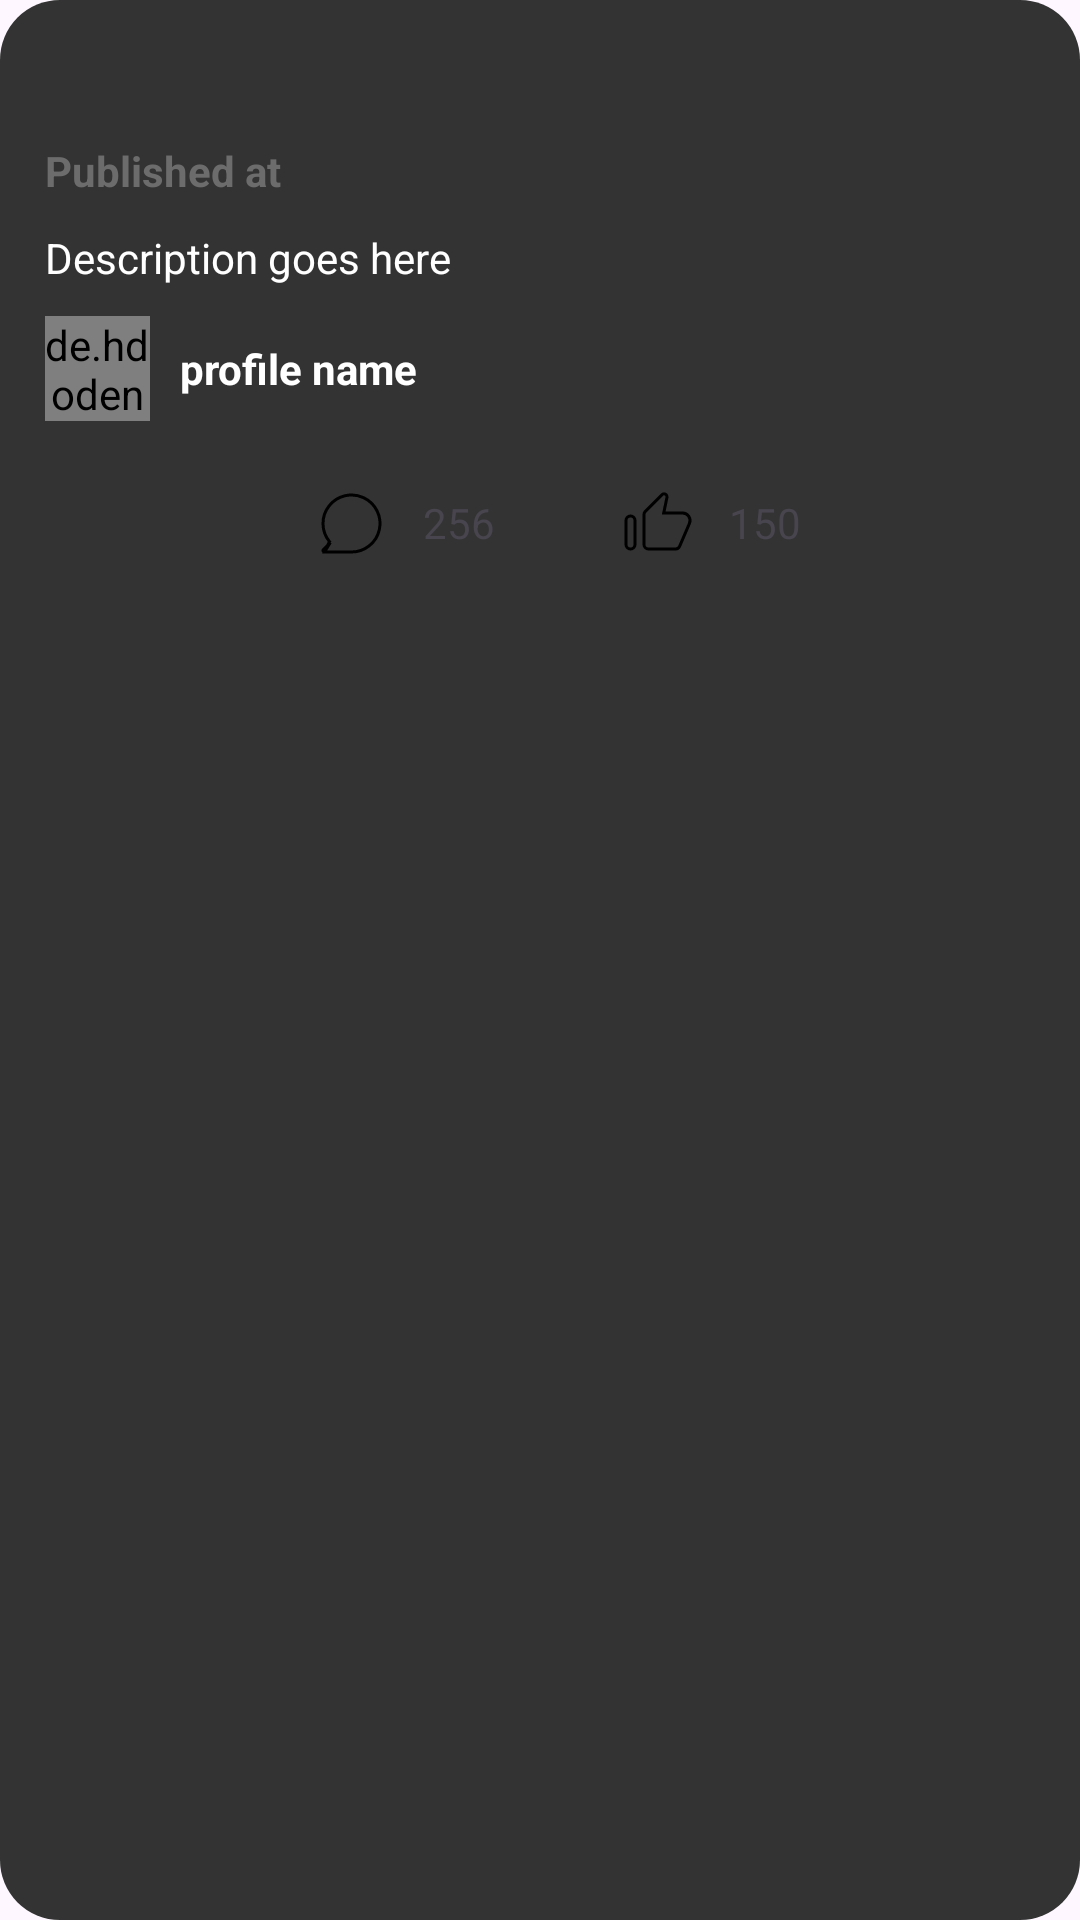

Here is an Android app screen rendered from its layout file. Give the layout XML and the strings, colors and styles it references.
<!-- AndroidManifest.xml: application theme Theme.Esgithub -->
<!-- res/layout/fragment_program.xml -->
<?xml version="1.0" encoding="utf-8" ?>
<androidx.cardview.widget.CardView
  xmlns:android="http://schemas.android.com/apk/res/android"
  xmlns:app="http://schemas.android.com/apk/res-auto"
  xmlns:tools="http://schemas.android.com/tools"
  android:id="@+id/productCard"
  android:layout_width="match_parent"
  android:layout_marginLeft="50dp"
  android:layout_marginRight="50dp"
  android:layout_height="wrap_content"
  app:cardCornerRadius="20dp"
  android:elevation="30dp"
  app:cardElevation="0dp"
  android:layout_marginBottom="25dp"
  android:layout_marginEnd="10dp"
  >

    <LinearLayout
      android:layout_width="match_parent"
      android:layout_height="match_parent"
      android:orientation="vertical"
      android:background="@color/programs">

        <LinearLayout
          android:layout_width="match_parent"
          android:layout_height="match_parent"
          android:orientation="vertical"
          android:padding="15dp">

            <androidx.constraintlayout.widget.ConstraintLayout
              android:layout_width="match_parent"
              android:layout_height="wrap_content"
              android:backgroundTint="@color/white">

                <TextView
                  android:id="@+id/productTitleTv"
                  android:layout_width="252dp"
                  android:layout_height="wrap_content"
                  android:ellipsize="marquee"
                  android:maxLines="1"
                  android:textSize="24sp"
                  android:textStyle="bold"
                  app:layout_constraintBottom_toBottomOf="parent"
                  app:layout_constraintStart_toStartOf="parent"
                  app:layout_constraintTop_toTopOf="parent"
                  android:textColor="@color/white"
                  tools:text="Javascript" />

            </androidx.constraintlayout.widget.ConstraintLayout>

            <TextView
              android:id="@+id/productPublishedAt"
              android:layout_width="wrap_content"
              android:layout_height="wrap_content"
              android:layout_marginBottom="10dp"
              android:text="Published at"
              android:textColor="@color/text_1"
              android:textStyle="bold" />

            
            <TextView
              android:id="@+id/programDescription"
              android:layout_width="match_parent"
              android:layout_height="wrap_content"
              android:text="Description goes here"
              android:textColor="@color/white"
              android:textSize="14sp"
              android:layout_marginBottom="10dp"
              android:maxLines="3"
              android:ellipsize="end" />

            <LinearLayout
              android:layout_width="match_parent"
              android:layout_height="wrap_content"
              android:gravity="center_vertical"
              android:orientation="horizontal">

                <de.hdodenhof.circleimageview.CircleImageView
                  android:id="@+id/profilePicture"
                  android:layout_width="35dp"
                  android:layout_height="35dp"
                  android:src="@drawable/ic_user_profile"
                  app:civ_border_color="@color/black"
                  app:civ_border_width="2dp" />

                <TextView
                  android:id="@+id/profileNameTv"
                  android:layout_width="wrap_content"
                  android:layout_height="wrap_content"
                  android:layout_marginStart="10dp"
                  android:text="profile name"
                  android:textColor="@color/white"
                  android:textStyle="bold" />

            </LinearLayout>

            <LinearLayout
              android:layout_width="match_parent"
              android:layout_height="wrap_content"
              android:layout_marginTop="10dp"
              android:gravity="center">

                <LinearLayout
                  android:id="@+id/linearLayout"
                  android:layout_width="wrap_content"
                  android:layout_height="wrap_content"
                  android:layout_marginEnd="30dp"
                  android:gravity="center_vertical">

                    <ImageButton
                      android:layout_width="wrap_content"
                      android:layout_height="wrap_content"
                      android:background="@null"
                      android:contentDescription="comment"
                      android:minWidth="48dp"
                      android:minHeight="48dp"
                      android:src="@drawable/ic_comment" />

                    <TextView
                      android:id="@+id/comments_size_tv"
                      android:layout_width="wrap_content"
                      android:layout_height="wrap_content"
                      android:text="256" />
                </LinearLayout>

                <LinearLayout
                  android:id="@+id/linearLayout3"
                  android:layout_width="wrap_content"
                  android:layout_height="wrap_content"
                  android:gravity="center_vertical"
                  android:orientation="horizontal"
                  app:layout_constraintEnd_toEndOf="parent"
                  app:layout_constraintTop_toTopOf="parent">

                    <ImageButton
                      android:id="@+id/like_btn"
                      android:layout_width="wrap_content"
                      android:layout_height="wrap_content"
                      android:background="@null"
                      android:contentDescription="like"
                      android:minWidth="48dp"
                      android:minHeight="48dp"
                      android:src="@drawable/ic_like" />

                    <TextView
                      android:id="@+id/likes_size_iv"
                      android:layout_width="wrap_content"
                      android:layout_height="wrap_content"
                      android:text="150" />
                </LinearLayout>
            </LinearLayout>

        </LinearLayout>
    </LinearLayout>
</androidx.cardview.widget.CardView>
<!-- resources referenced by this layout -->
<resources>
  <color name="black">#FF000000</color>
  <color name="programs">#333333</color>
  <color name="text_1">#6C6C6C</color>
  <color name="white">#FFFFFFFF</color>
  <!-- drawable ic_comment (drawable) -->
  <vector
  	xmlns:android="http://schemas.android.com/apk/res/android"
  	android:width="25dp"
  	android:height="25dp"
  	android:viewportWidth="25"
  	android:viewportHeight="25"
  >
    <path
  		android:strokeWidth="1"
  		android:pathData="M5.43,18.863L5.111,19.183L3.147,21.146C3.147,21.146 3.147,21.146 3.147,21.146C3.077,21.216 3.029,21.306 3.01,21.403C2.991,21.5 3,21.6 3.038,21.691C3.076,21.783 3.14,21.861 3.222,21.916C3.305,21.971 3.401,22 3.5,22L5.43,18.863ZM5.43,18.863L5.144,18.513M5.43,18.863L5.144,18.513M5.144,18.513C3.779,16.843 3.023,14.757 3,12.601C2.977,10.444 3.689,8.343 5.018,6.645C6.348,4.946 8.216,3.75 10.315,3.254C12.415,2.759 14.62,2.992 16.569,3.916C18.518,4.84 20.095,6.4 21.04,8.339C21.984,10.278 22.241,12.481 21.768,14.585C21.294,16.69 20.118,18.57 18.434,19.918C16.75,21.266 14.657,22 12.5,22C12.5,22 12.5,22 12.5,22H3.5L5.144,18.513Z"
  		android:fillColor="#00000000"
  		android:strokeColor="#000000"
  	/>
  </vector>
  <!-- drawable ic_like (drawable) -->
  <vector
  	xmlns:android="http://schemas.android.com/apk/res/android"
  	android:width="25dp"
  	android:height="25dp"
  	android:viewportWidth="25"
  	android:viewportHeight="25"
  >
    <path
  		android:strokeWidth="1"
  		android:pathData="M13.974,2.914L13.974,2.914L13.977,2.911C14.359,2.521 14.981,2.517 15.378,2.905C15.616,3.144 15.717,3.482 15.65,3.82C15.65,3.821 15.65,3.821 15.65,3.822L14.7,8.398L14.576,9H15.19H20.84C22.63,9 23.84,10.832 23.14,12.484C23.14,12.484 23.14,12.484 23.14,12.485L19.882,20.089C19.882,20.09 19.882,20.09 19.881,20.091C19.639,20.642 19.097,21 18.5,21H9.5C8.676,21 8,20.324 8,19.5V9.51C8,9.111 8.159,8.729 8.434,8.454L13.974,2.914ZM5,19.5C5,20.324 4.324,21 3.5,21C2.676,21 2,20.324 2,19.5V11.5C2,10.676 2.676,10 3.5,10C4.324,10 5,10.676 5,11.5V19.5Z"
  		android:fillColor="#00000000"
  		android:strokeColor="#000000"
  	/>
  </vector>
  <!-- drawable ic_user_profile (drawable) -->
  <vector
  	xmlns:android="http://schemas.android.com/apk/res/android"
  	android:width="31dp"
  	android:height="30dp"
  	android:viewportWidth="31"
  	android:viewportHeight="30"
  >
    <path
  		android:pathData="M15.4,15C18.852,15 21.65,12.202 21.65,8.75C21.65,5.298 18.852,2.5 15.4,2.5C11.948,2.5 9.15,5.298 9.15,8.75C9.15,12.202 11.948,15 15.4,15Z"
  		android:strokeLineJoin="round"
  		android:strokeWidth="1.5"
  		android:fillColor="#00000000"
  		android:strokeColor="#000000"
  		android:strokeLineCap="round"
  	/>
    <path
  		android:pathData="M26.138,27.5C26.138,22.663 21.325,18.75 15.4,18.75C9.475,18.75 4.662,22.663 4.662,27.5"
  		android:strokeLineJoin="round"
  		android:strokeWidth="1.5"
  		android:fillColor="#00000000"
  		android:strokeColor="#000000"
  		android:strokeLineCap="round"
  	/>
  </vector>
  <style name="Theme.Esgithub" parent="Theme.Material3.DayNight.NoActionBar">
          
          
      </style>
</resources>
